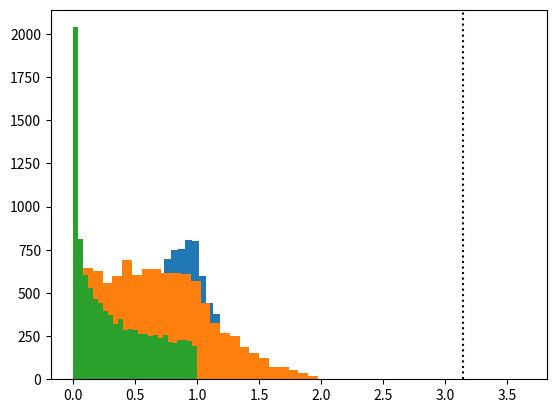

Recreate this plot in Python.
#Problem 1: P = 10000 and X = 1

import numpy as np
import matplotlib.pyplot as plt


##experiments prepare
dimension = 2                   #pair 
n_points_per_experiment = 10000 #number of pair/ P=10000
n_experiments = 1               #number of independent experiment/ X=1
points = np.random.uniform(low=-1.0, high=1.0,size=(dimension, n_points_per_experiment,n_experiments, )) #{[(px1,py1),(px2,py2)...(px10000),(py10000)]}

##experiments result calculation
radius = (points**2).sum(axis=0)  #px^2 + py^2
inside_the_circle = (radius <= 1) # how many points in the circle
inside_the_square = ((-1.0 <= points[0]) & (points[0] <= 1.0) &(-1.0 <= points[1]) & (points[1] <= 1.0)) #how many points inside the square
pi_by_4 = inside_the_circle.sum(axis=0) / inside_the_square.sum(axis=0) #ratio 
pi = 4 * pi_by_4


##experiment analysis
average = pi.mean()
uncertainty = pi.std()
average = pi.mean()
uncertainty = pi.std()
print(f'pi ={average} ± {uncertainty}')


#• Compute the mean and standard deviation of the π observable inside this single experiment.
print(f'pi ={average} ± {uncertainty}')
print(f'pi_average = {average}, pi_uncertatinty = {uncertainty}')

#• Plot a histogram of all the radii 
plt.hist(radius**0.5, bins = 25)
plt.show()

#• Plot a histogram of all the squared radii 
plt.hist(radius, bins = 25)
plt.show()

#•Write a few sentences (which may include mathematics) explaining why the histograms have the features they do to the left of 1 and to the right of 1. In particular explain why the behavior differs so dramatically for values less than 1
#For the r**2 histogram, it can be explained from the picture of r. Since any number less than 1 their square will converge to 0.
#From the histogram from HW1-1-2, we can find most of value is less than one. Thus, the histogram HW1-1-3 will have more datas that tend to approach to 0.
#For the r histogram, we can first to analyze the uniform distrubution.
#for 1 D case(10000 elements):
one_D_number_array = np.random.uniform(low=-1.0, high=1.0,size=(1, 10000,1, ))
print(one_D_number_array.mean(axis = 1))      #theoratically approaching to 0
print((one_D_number_array**2).mean(axis = 1)) #approaching to 0.33 
#the meanvalue of all x^2, theoratically we are calculating the "(integration x^2)/(total length)" from -1 to 1
#theoratically the mean value for all x^2 from -1 to +1 is 0.33.

#Then we can find the median value of x^2
print(np.median((one_D_number_array**2),axis = 1)) #my one trial : 0.26089879/
#Check the histogram, most of the datas are in the left side.
plt.hist((one_D_number_array**2)[0], bins = 25) #we find most of datas are approaching to left
plt.show()
#as this statistcal result we will find that most of additions for x^2+y^2 are less than 1
#Thus the square root less than 1, the histogram of r leans to left of 1



#•Plot a histogram of the indicator variable 4[x^2+y^2>=1],. Draw a vertical line at the mean of all the samples, and indicate the mean ± standard deviation with vertical lines. Indicate the true, known value of π for comparison.
plt.hist(pi, bins=25) #bins: the size of histogram bar
plt.axvline(np.pi, color='black', zorder=1, linestyle=':')
plt.axvspan(average-uncertainty, average+uncertainty, alpha=0.25)
plt.show()